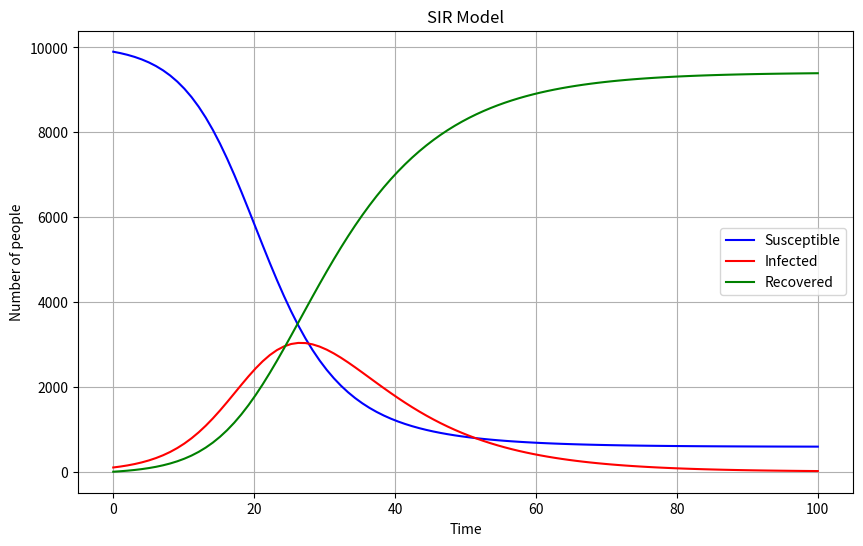

Write Python code to recreate this figure.
import numpy as np
from scipy.integrate import odeint
import matplotlib.pyplot as plt

def sir_model(y, t, N, beta, gamma):
    S, I, R = y
    dSdt = -beta * S * I / N
    dIdt = beta * S * I / N - gamma * I
    dRdt = gamma * I
    return dSdt, dIdt, dRdt

# 总人口
N = 10000
# 初始感染人数
I0, R0 = 100, 0
S0 = N - I0 - R0
# 感染率和恢复率
beta, gamma = 0.3, 0.1

# 初始条件
y0 = S0, I0, R0

# 时间点
t = np.linspace(0, 100, 100)

# 求解 ODE
solution = odeint(sir_model, y0, t, args=(N, beta, gamma))
S, I, R = solution.T

# 绘图
plt.figure(figsize=(10,6))
plt.plot(t, S, 'b', label='Susceptible')
plt.plot(t, I, 'r', label='Infected')
plt.plot(t, R, 'g', label='Recovered')
plt.xlabel('Time')
plt.ylabel('Number of people')
plt.title('SIR Model')
plt.legend()
plt.grid(True)
plt.show()
